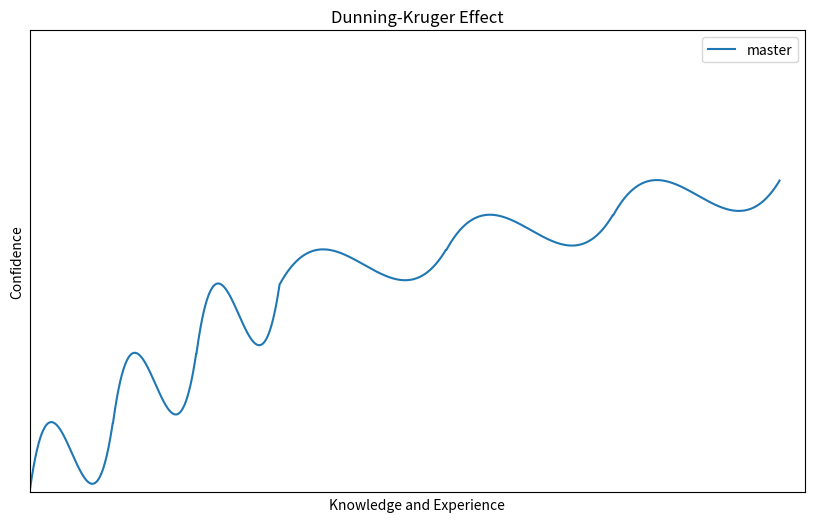

Recreate this plot in Python. (Note: this script raises an exception after producing the figure.)
import numpy as np
import matplotlib.pyplot as plt
from scipy.interpolate import interp1d

if __name__ == "__main__":
    # 経験と自信の相関を定義
    x = np.array([0, 0.3, 0.6, 1])
    y = np.array([0, 0.6, 0.2, 0.6])

    # 補間関数を作成
    f = interp1d(x, y, kind="cubic")

    # 0から2までのx座標を生成
    xnew_1 = np.linspace(0, 2, 900)

    # ynewを初期化
    ynew_1 = f(np.linspace(0, 1, 300))

    # パターンを繰り返す
    for i in range(1, 2):
        start_y = ynew_1[-1]  # 前の区間の最終値を取得
        y_segment = f(np.linspace(0, 1, 300)) + \
            (start_y - y[0])  # 各区間を前の区間の終点から始まるように調整
        ynew_1 = np.concatenate([ynew_1, y_segment])

    # 2から6までのx座標を生成
    xnew_2 = np.linspace(2, 6, 900)

    # ynewを初期化
    ynew_2 = f(np.linspace(0, 1, 300)) + ynew_1[-1] - y[0]

    # パターンを繰り返す
    for i in range(1, 4):
        start_y = ynew_2[-1]  # 前の区間の最終値を取得
        y_segment = f(np.linspace(0, 1, 300)) * 0.5 + (start_y -
                                                       y[0] * 0.5)  # 各区間を前の区間の終点から始まるように調整し、yの上昇幅を半分にする
        ynew_2 = np.concatenate([ynew_2, y_segment])

    # 合体
    xnew = np.concatenate([xnew_1, xnew_2])
    ynew = np.concatenate([ynew_1, ynew_2])

    # グラフの生成
    plt.figure(figsize=(10, 6))
    plt.plot(xnew, ynew, label="master")
    plt.title("Dunning-Kruger Effect")
    plt.xlabel("Knowledge and Experience")
    plt.ylabel("Confidence")
    plt.legend()
    plt.xlim(0, 6.2)
    plt.ylim(0, 4)
    # plt.grid(True)

    # 軸の線と数値を削除
    plt.xticks([])  # x軸の目盛りを削除
    plt.yticks([])  # y軸の目盛りを削除

    plt.savefig("images/dunning_kruger_master.png",
                dpi=300, bbox_inches='tight')
